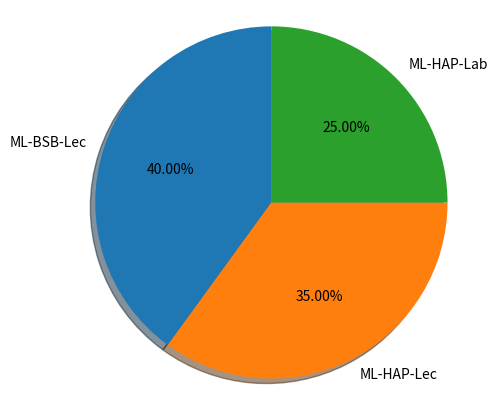

Here is the Python script that generated this plot:
#!/usr/bin/python3

import matplotlib.pyplot as plt

# Declare a figure with a custom size
fig = plt.figure(figsize=(5, 5))
# labels for the classes
labels = 'ML-BSB-Lec', 'ML-HAP-Lec', 'ML-HAP-Lab'
# Sizes for each slide
sizes = [40, 35, 25]
# Declare pie chart, where the slices will be ordered and plotted counter-clockwise:
plt.pie(sizes, labels=labels, autopct='%.2f%%',
        shadow=True, startangle=90)
# autopct enables you to display the percent value using Python string formatting.
# For example, if autopct='%.2f', then for each pie wedge, the format string is '%.2f' and

# Equal aspect ratio ensures that pie is drawn as a circle.
plt.axis('equal')
# Display the chart
plt.show()
